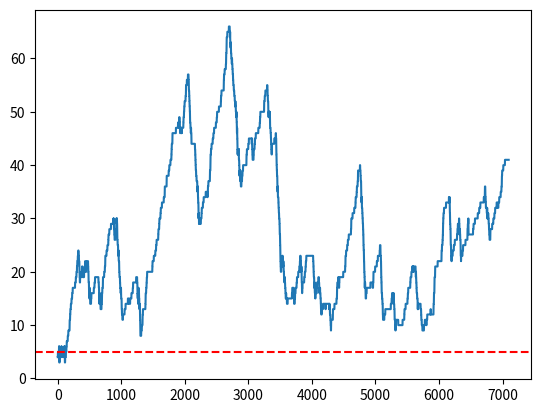

Recreate this plot in Python.
import random
import matplotlib.pyplot as plt
from collections import deque

class Cashier:
    def __init__(self, cashier_id, is_reserve=False):
        self.id = cashier_id
        self.is_reserve = is_reserve
        self.busy_until = 0
        self.queue = deque()
        self.total_served = 0
        self.on_break = False
        self.break_end_time = 0

class SupermarketSimulation:
    def __init__(self, N, m, k, t1, t2, t3, t4, l_max, sim_time=10000):
        self.N = N
        self.m = m
        self.k = k
        self.t1 = t1
        self.t2 = t2
        self.t3 = t3
        self.t4 = t4
        self.l_max = l_max
        self.sim_time = sim_time
        self.cashiers = [Cashier(i) for i in range(m)]
        self.reserve_cashiers = []
        self.max_queue_history = []
        self.reserve_added_times = []
        self._distribute_initial_customers()
    
    def _distribute_initial_customers(self):
        per = self.k // len(self.cashiers)
        rem = self.k % len(self.cashiers)
        for i, c in enumerate(self.cashiers):
            for _ in range(per + (1 if i < rem else 0)):
                c.queue.append(0)
    
    def add_customer(self, t):
        cs = self.cashiers + self.reserve_cashiers
        if cs:
            random.choice(cs).queue.append(t)
    
    def add_reserve(self, t):
        if len(self.cashiers) + len(self.reserve_cashiers) < self.N:
            self.reserve_cashiers.append(Cashier(len(self.cashiers) + len(self.reserve_cashiers), True))
            self.reserve_added_times.append(t)
            return True
        return False
    
    def redistribute(self):
        if not self.reserve_cashiers:
            return
        all_c = self.cashiers + self.reserve_cashiers
        longest = max(all_c, key=lambda c: len(c.queue))
        new_c = self.reserve_cashiers[-1]
        to_move = len(longest.queue) // 2
        for _ in range(to_move):
            if longest.queue:
                new_c.queue.append(longest.queue.popleft())
    
    def process_breaks(self, t):
        for c in self.cashiers + self.reserve_cashiers:
            if not c.on_break and c.busy_until <= t and random.random() < 1.0/self.t3:
                c.on_break = True
                c.break_end_time = t + random.randint(1, self.t4)
            if c.on_break and c.break_end_time <= t:
                c.on_break = False
    
    def run(self):
        t = 0
        next_cust = random.randint(1, self.t1)
        service_end = {}
        all_c = self.cashiers + self.reserve_cashiers
        for c in all_c:
            if c.queue and not c.on_break:
                service_end[c.id] = t + random.randint(1, self.t2)
        
        while t < self.sim_time:
            next_svc = float('inf')
            next_svc_c = None
            for cid, et in service_end.items():
                if et < next_svc:
                    next_svc = et
                    for c in all_c:
                        if c.id == cid:
                            next_svc_c = c
                            break
            next_brk = float('inf')
            next_brk_c = None
            for c in all_c:
                if c.on_break and c.break_end_time < next_brk:
                    next_brk = c.break_end_time
                    next_brk_c = c
            t = min(next_cust, next_svc, next_brk)
            if next_cust == t:
                self.add_customer(t)
                next_cust = t + random.randint(1, self.t1)
            elif next_svc == t and next_svc_c:
                if next_svc_c.queue:
                    next_svc_c.queue.popleft()
                    next_svc_c.total_served += 1
                if next_svc_c.queue and not next_svc_c.on_break:
                    service_end[next_svc_c.id] = t + random.randint(1, self.t2)
                elif next_svc_c.id in service_end:
                    del service_end[next_svc_c.id]
            elif next_brk == t and next_brk_c:
                next_brk_c.on_break = False
                if next_brk_c.queue:
                    service_end[next_brk_c.id] = t + random.randint(1, self.t2)
            all_c = self.cashiers + self.reserve_cashiers
            max_q = max((len(c.queue) for c in all_c), default=0)
            self.max_queue_history.append(max_q)
            if max_q > self.l_max and len(all_c) < self.N:
                if self.add_reserve(t):
                    self.redistribute()
                    if self.reserve_cashiers and self.reserve_cashiers[-1].queue:
                        service_end[self.reserve_cashiers[-1].id] = t + random.randint(1, self.t2)
            self.process_breaks(t)
        return self.get_stats()
    
    def get_stats(self):
        all_c = self.cashiers + self.reserve_cashiers
        total = sum(c.total_served for c in all_c)
        avg = sum(self.max_queue_history)/len(self.max_queue_history) if self.max_queue_history else 0
        return {'regular': len(self.cashiers), 'reserve': len(self.reserve_cashiers), 'total_served': total, 'avg_queue': avg, 'max_queue': max(self.max_queue_history) if self.max_queue_history else 0}

if __name__ == "__main__":
    sim = SupermarketSimulation(10, 3, 10, 5, 8, 50, 10, 5, 10000)
    stats = sim.run()
    print("=== РЕЗУЛЬТАТИ ===")
    print(f"Звичайних: {stats['regular']}, Резервних: {stats['reserve']}")
    print(f"Обслуговано: {stats['total_served']}")
    print(f"Середня черга: {stats['avg_queue']:.2f}")
    print(f"Макс. черга: {stats['max_queue']}")
    plt.plot(sim.max_queue_history)
    plt.axhline(y=5, color='r', linestyle='--')
    plt.show()
